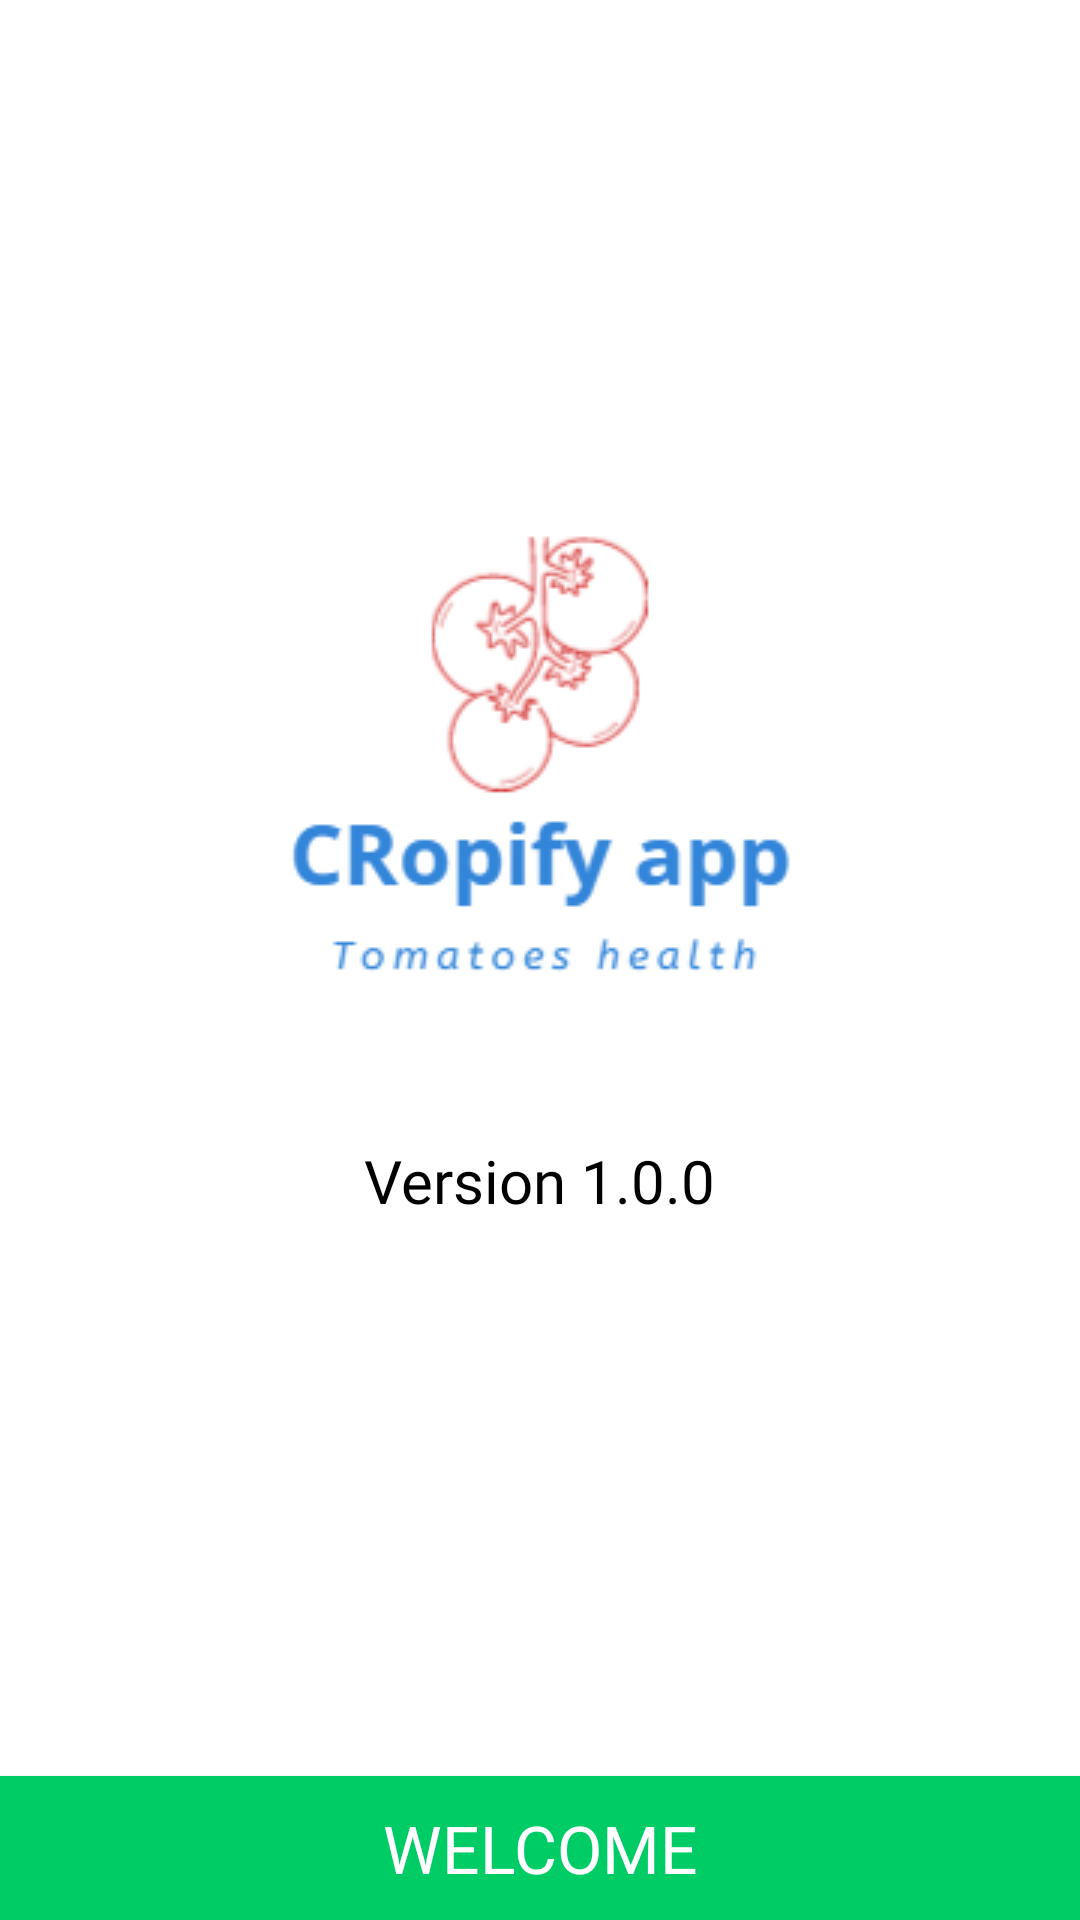

The Android layout XML behind this screen, and the referenced resources:
<!-- AndroidManifest.xml: activity theme AppTheme.NoActionBar -->
<!-- res/layout/activity_shared_animation.xml -->
<?xml version="1.0" encoding="utf-8"?>
<RelativeLayout xmlns:android="http://schemas.android.com/apk/res/android"
    xmlns:app="http://schemas.android.com/apk/res-auto"
    xmlns:tools="http://schemas.android.com/tools"
    android:layout_width="match_parent"
    android:layout_height="match_parent"
    tools:context=".helpers.SharedAnimationActivity"
    android:background="@color/white">

    <ImageView
        android:layout_width="wrap_content"
        android:layout_height="wrap_content"
        android:src="@drawable/logo"
        android:transitionName="imageTransition"
        android:contentDescription="@string/app_name"
        android:layout_centerHorizontal="true"
        android:layout_marginTop="80dp"
        android:id="@+id/imageView"/>

    <TextView
        android:layout_width="wrap_content"
        android:layout_height="wrap_content"
        android:text="Version 1.0.0"
        android:layout_below="@id/imageView"
        android:id="@+id/textView"
        android:transitionName="textTransition"
        android:layout_centerHorizontal="true"
        android:textSize="20sp"
        android:fontFamily="@font/my"
        android:textColor="@color/black"/>

    <Button
        android:id="@+id/button"
        android:layout_width="match_parent"
        android:layout_height="wrap_content"
        android:text="welcome"
        android:fontFamily="@font/my"
        android:layout_alignParentBottom="true"
        android:layout_centerHorizontal="true"
        android:background="#00CC66"
        android:textColor="@color/white"
        android:textSize="22sp"/>

</RelativeLayout>
<!-- resources referenced by this layout -->
<resources>
  <color name="black">#FF000000</color>
  <color name="white">#FFFFFFFF</color>
  <!-- drawable logo: jpg bitmap (drawable, 27052 bytes) -->
  <string name="app_name">mycroppy</string>
  <style name="AppTheme.NoActionBar">
          <item name="windowActionBar">false</item>
          <item name="windowNoTitle">true</item>
      </style>
</resources>
